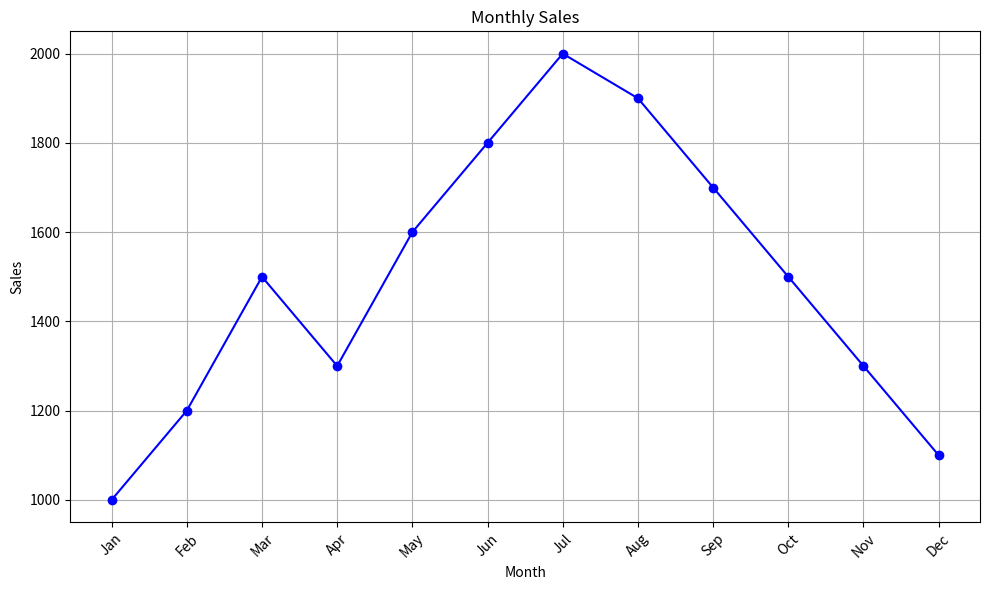
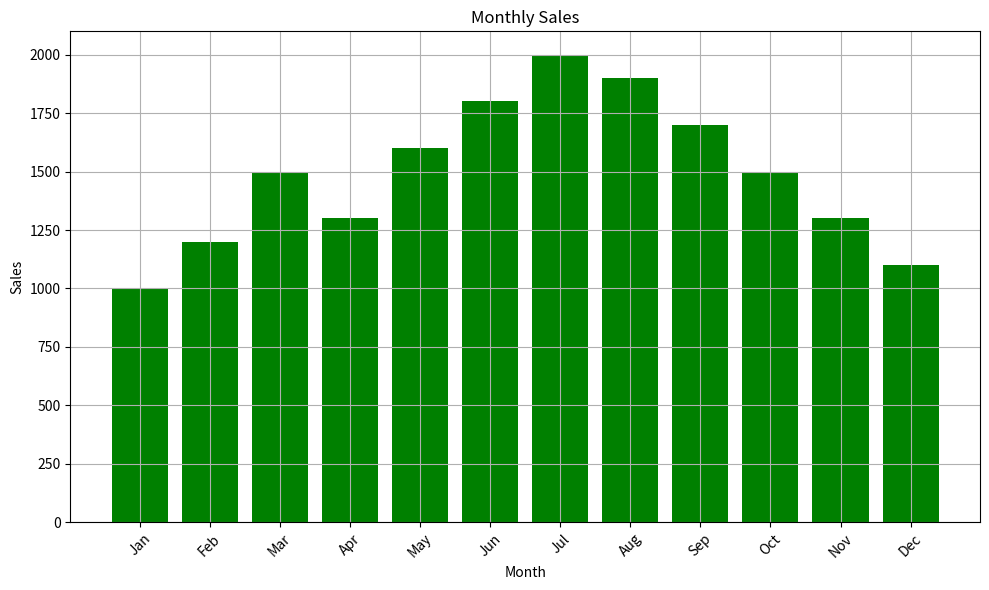

The matplotlib source for these figures, in order:
import matplotlib.pyplot as plt
months = ['Jan', 'Feb', 'Mar', 'Apr', 'May', 'Jun', 'Jul', 'Aug', 'Sep', 'Oct', 'Nov', 'Dec']
sales = [1000, 1200, 1500, 1300, 1600, 1800, 2000, 1900, 1700, 1500, 1300, 1100]
plt.figure(figsize=(10, 6))
plt.plot(months, sales, marker='o', color='b', linestyle='-')
plt.title('Monthly Sales')
plt.xlabel('Month')
plt.ylabel('Sales')
plt.grid(True)
plt.xticks(rotation=45)
plt.tight_layout()
plt.show()
plt.figure(figsize=(10, 6))
plt.bar(months, sales, color='g')
plt.title('Monthly Sales')
plt.xlabel('Month')
plt.ylabel('Sales')
plt.grid(True)
plt.xticks(rotation=45)
plt.tight_layout()
plt.show()
